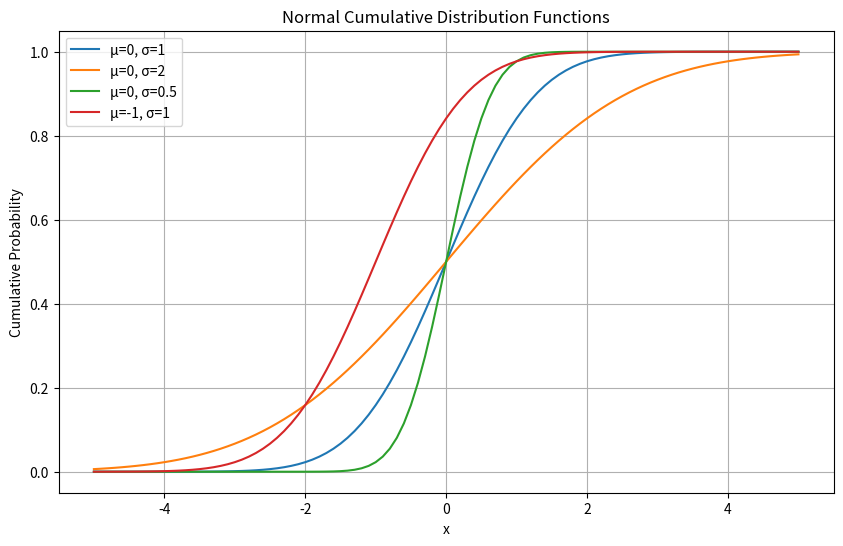

Write the Python code that produced this figure.
'''
Plot the Normal CDFs using various value of μ and σ as mentioned below:
μ  σ
0  1
0  2
0  0.5
-1 1
'''
import math
import matplotlib.pyplot as plt

# Define parameters: μ and σ values
parameters = [
    (0, 1),
    (0, 2),
    (0, 0.5),
    (-1, 1)
]

# Generate x values for plotting
x_values = [i / 10 for i in range(-50, 51)]  # Generate x values from -5 to 5 with step size 0.1

# Plot the Normal CDFs
plt.figure(figsize=(10, 6))
for mu, sigma in parameters:
    cdf_values = [0.5 * (1 + math.erf((x - mu) / (sigma * math.sqrt(2)))) for x in x_values]
    plt.plot(x_values, cdf_values, label=f"μ={mu}, σ={sigma}")

plt.title('Normal Cumulative Distribution Functions')
plt.xlabel('x')
plt.ylabel('Cumulative Probability')
plt.legend()
plt.grid(True)
plt.show()

